Image classification data set "dataset_unificado" (Portant346/maze_solver_model_comparison on GitHub). Class labels (9): arrow left, arrow right, arrow up, cross, free path, goal, wall, wall left, wall right.

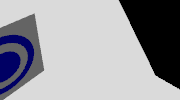
Label: goal

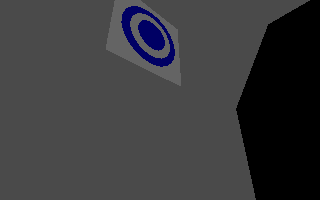
Label: goal

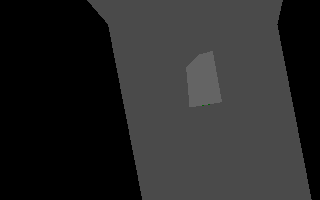
Label: free path

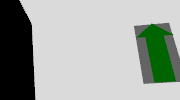
Label: arrow up

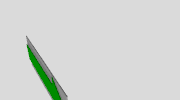
Label: arrow right

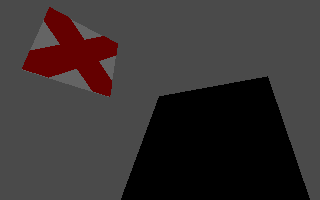
Label: cross
